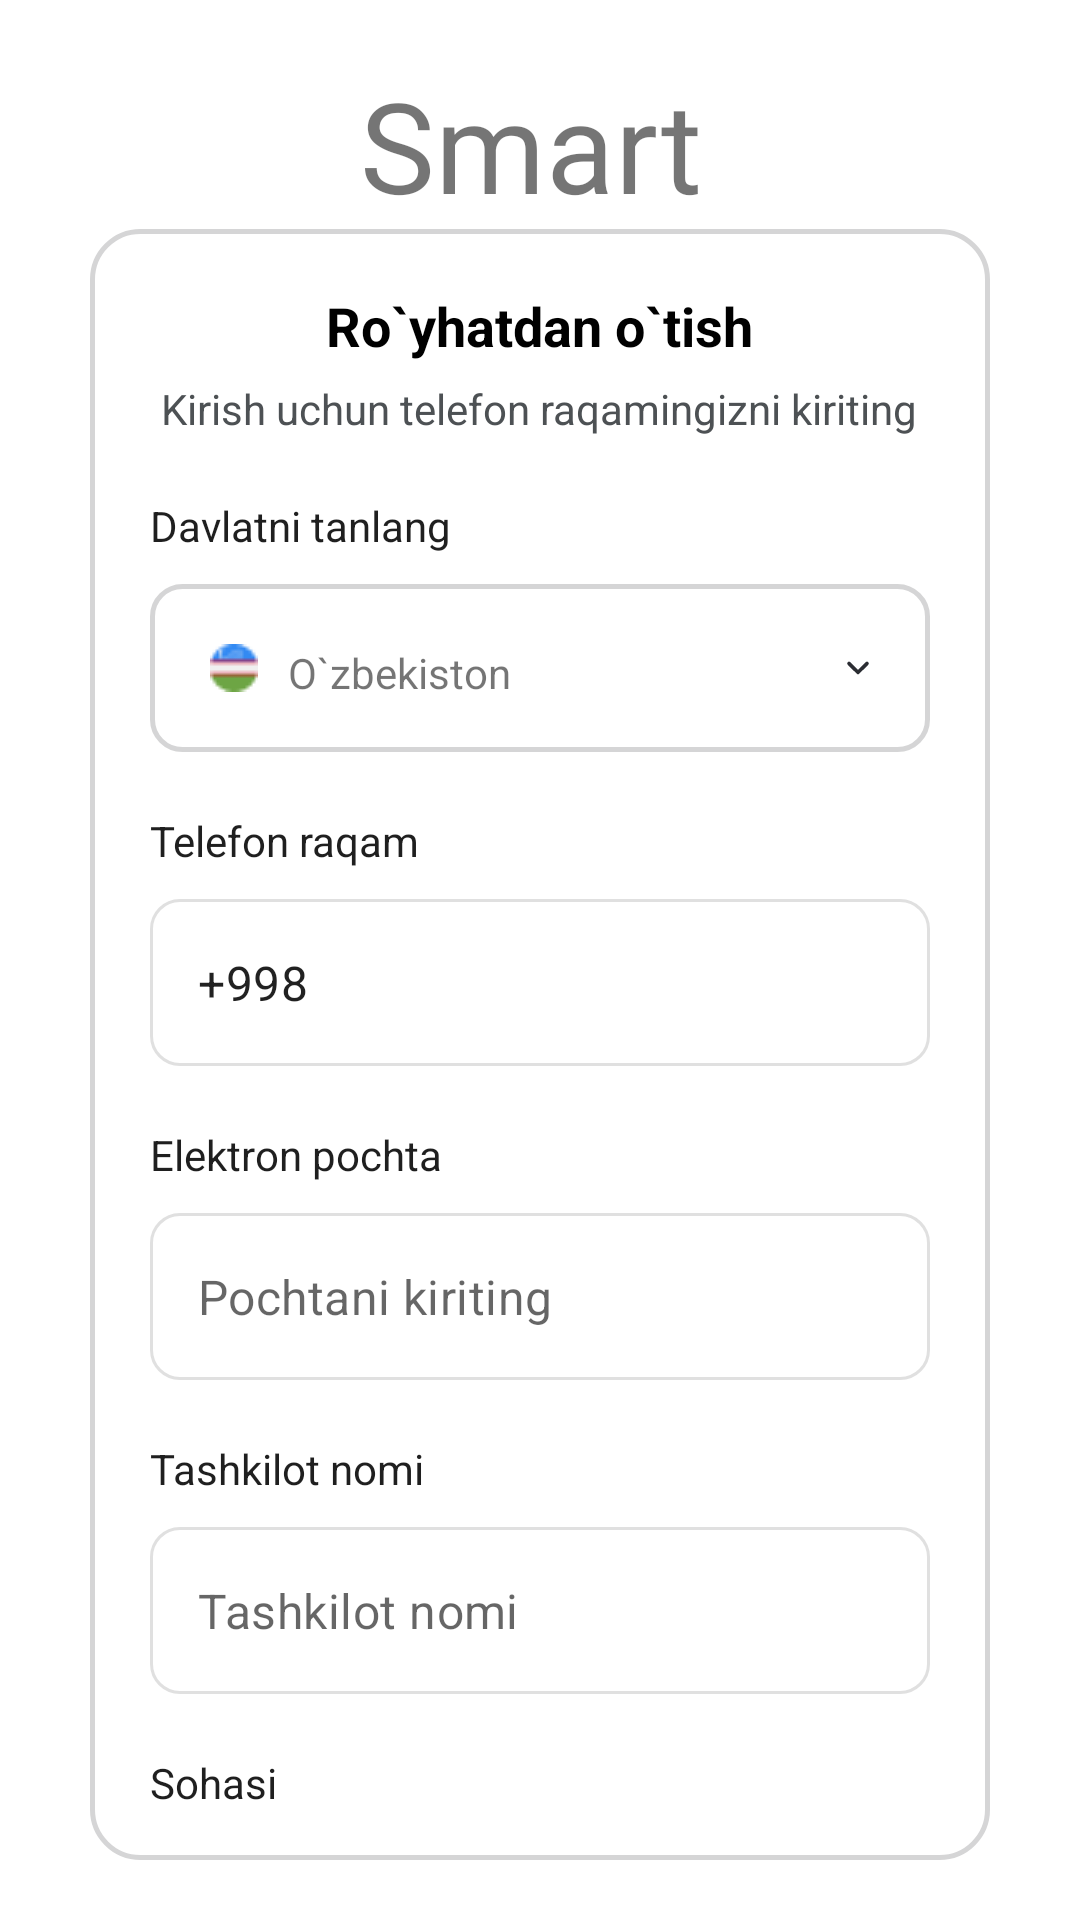

Here is an Android app screen rendered from its layout file. Give the layout XML and the strings, colors and styles it references.
<!-- AndroidManifest.xml: application theme Theme.SmartjobTimepad -->
<!-- res/layout/fragment_sign_up.xml -->
<?xml version="1.0" encoding="utf-8"?>
<androidx.constraintlayout.widget.ConstraintLayout
    xmlns:android="http://schemas.android.com/apk/res/android"
    xmlns:app="http://schemas.android.com/apk/res-auto"
    xmlns:tools="http://schemas.android.com/tools"
    android:layout_width="match_parent"
    android:layout_height="match_parent"
    android:padding="@dimen/pm_20dp"
    tools:context=".login.fragments.SignUpFragment">

    <LinearLayout
        android:id="@+id/linearLayout2"
        android:layout_width="wrap_content"
        android:layout_height="wrap_content"
        android:paddingHorizontal="100dp"
        app:layout_constraintEnd_toEndOf="parent"
        app:layout_constraintStart_toStartOf="parent"
        app:layout_constraintTop_toTopOf="parent">

        <TextView
            android:id="@+id/txt"
            android:layout_width="wrap_content"
            android:layout_height="wrap_content"
            android:fontFamily="@font/fonts_jaldi_bold"
            android:maxLines="1"
            android:text="@string/smartjob"
            android:textSize="@dimen/txt_42sp" />
    </LinearLayout>


    <androidx.appcompat.widget.LinearLayoutCompat
        android:id="@+id/linearLayoutCompat2"
        android:layout_width="0dp"
        android:layout_height="0dp"
        android:layout_marginHorizontal="@dimen/pm_10dp"
        android:background="@drawable/bg_line_radius"
        android:gravity="center"
        android:maxWidth="100dp"
        android:minWidth="330dp"
        android:orientation="vertical"
        android:padding="@dimen/pm_20dp"
        app:layout_constraintBottom_toBottomOf="parent"
        app:layout_constraintEnd_toEndOf="@+id/linearLayout2"
        app:layout_constraintHorizontal_bias="0.45"
        app:layout_constraintStart_toStartOf="@+id/linearLayout2"
        app:layout_constraintTop_toBottomOf="@+id/linearLayout2"
        app:layout_constraintVertical_bias="0.0">

        <ScrollView
            android:layout_width="match_parent"
            android:layout_height="match_parent"
            android:overScrollMode="never"
            android:scrollbars="none">

            <androidx.appcompat.widget.LinearLayoutCompat
                android:layout_width="match_parent"
                android:layout_height="wrap_content"
                android:orientation="vertical">

                <TextView
                    android:layout_width="wrap_content"
                    android:layout_height="wrap_content"
                    android:layout_gravity="center_horizontal"
                    android:text="@string/ro_yhatdan_o_tish"
                    android:textColor="@color/black"
                    android:textSize="@dimen/txt_18sp"
                    android:textStyle="bold" />

                <TextView
                    android:layout_width="wrap_content"
                    android:layout_height="wrap_content"
                    android:layout_gravity="center_horizontal"
                    android:layout_marginTop="@dimen/pm_6dp"
                    android:maxLines="1"
                    android:text="@string/kirish_uchun_telefon_raqamingizni_kiriting"
                    android:textColor="#4d5154"
                    android:textSize="14sp" />

                <TextView
                    android:layout_width="wrap_content"
                    android:layout_height="wrap_content"
                    android:layout_gravity="start"
                    android:layout_marginTop="@dimen/pm_20dp"
                    android:text="@string/davlatni_tanlang"
                    android:textColor="#1f1f1f" />

                <androidx.appcompat.widget.LinearLayoutCompat
                    android:layout_width="match_parent"
                    android:layout_height="@dimen/pm_56dp"
                    android:layout_marginTop="@dimen/pm_10dp"
                    android:background="@drawable/bg_line_radius2"
                    android:gravity="center"
                    android:padding="@dimen/pm_20dp">

                    <ImageView
                        android:layout_width="wrap_content"
                        android:layout_height="wrap_content"
                        android:src="@drawable/flag_uzbekistan" />

                    <TextView
                        android:layout_width="wrap_content"
                        android:layout_height="wrap_content"
                        android:layout_marginHorizontal="@dimen/pm_10dp"
                        android:layout_weight="1"
                        android:text="@string/o_zbekiston"
                        />

                    <ImageView
                        android:layout_width="wrap_content"
                        android:layout_height="wrap_content"
                        android:src="@drawable/ic_strelca_buttom" />
                </androidx.appcompat.widget.LinearLayoutCompat>

                <TextView
                    android:layout_width="wrap_content"
                    android:layout_height="wrap_content"
                    android:layout_gravity="start"
                    android:layout_marginTop="@dimen/pm_20dp"
                    android:text="@string/telefon_raqam"
                    android:textColor="#1f1f1f" />


                <com.google.android.material.textfield.TextInputLayout
                    style="@style/CustomerEditText"
                    android:layout_width="match_parent"
                    android:layout_height="wrap_content">

                    <com.google.android.material.textfield.TextInputEditText
                        android:layout_width="match_parent"
                        android:layout_height="match_parent"
                        android:inputType="phone"
                        android:maxLines="1"
                        android:text="+998" />
                </com.google.android.material.textfield.TextInputLayout>

                <TextView
                    android:layout_width="wrap_content"
                    android:layout_height="wrap_content"
                    android:layout_gravity="start"
                    android:text="@string/elektron_pochta"
                    android:textColor="#1f1f1f" />


                <com.google.android.material.textfield.TextInputLayout
                    android:layout_width="match_parent"
                    android:layout_height="wrap_content"
                    style="@style/CustomerEditText"
                    >
                    <com.google.android.material.textfield.TextInputEditText
                        android:layout_width="match_parent"
                        android:layout_height="match_parent"
                        android:inputType="textEmailAddress"
                        android:hint="@string/pochtani_kiriting"
                        android:maxLines="1" />
                </com.google.android.material.textfield.TextInputLayout>

                <TextView
                    android:layout_width="wrap_content"
                    android:layout_height="wrap_content"
                    android:layout_gravity="start"
                    android:text="@string/tashkilot_nomi"
                    android:textColor="#1f1f1f" />

                <com.google.android.material.textfield.TextInputLayout
                    android:layout_width="match_parent"
                    android:layout_height="wrap_content"

                    style="@style/CustomerEditText"
                    >
                    <com.google.android.material.textfield.TextInputEditText
                        android:layout_width="match_parent"
                        android:layout_height="match_parent"
                        android:inputType="textCapSentences"
                        android:hint="@string/tashkilot_nomi"
                        android:maxLines="1" />
                </com.google.android.material.textfield.TextInputLayout>

                <TextView
                    android:layout_width="wrap_content"
                    android:layout_height="wrap_content"
                    android:layout_gravity="start"
                    android:text="@string/sohasi"
                    android:textColor="#1f1f1f" />

                <androidx.appcompat.widget.LinearLayoutCompat
                    android:layout_width="match_parent"
                    android:layout_height="@dimen/pm_56dp"
                    android:layout_marginTop="@dimen/pm_10dp"
                    android:background="@drawable/bg_line_radius2"
                    android:gravity="center_vertical"
                    android:paddingHorizontal="@dimen/pm_10dp">


                    <EditText
                        android:layout_width="match_parent"
                        android:layout_height="wrap_content"
                        android:backgroundTint="@color/white"
                        android:drawableEnd="@drawable/ic_strelca_buttom"
                        android:hint="@string/nom"
                        android:maxLines="1" />

                </androidx.appcompat.widget.LinearLayoutCompat>

                <TextView
                    android:layout_width="wrap_content"
                    android:layout_height="wrap_content"
                    android:layout_gravity="start"
                    android:layout_marginTop="@dimen/pm_20dp"
                    android:text="@string/xodimlar_soni"
                    android:textColor="#1f1f1f" />

                <androidx.appcompat.widget.LinearLayoutCompat
                    android:layout_width="match_parent"
                    android:layout_height="@dimen/pm_56dp"
                    android:layout_marginTop="@dimen/pm_10dp"
                    android:background="@drawable/bg_line_radius2"
                    android:gravity="center_vertical"
                    android:paddingHorizontal="@dimen/pm_10dp">


                    <EditText
                        android:layout_width="match_parent"
                        android:layout_height="wrap_content"
                        android:backgroundTint="@color/white"
                        android:drawableEnd="@drawable/ic_strelca_buttom"
                        android:hint="1-5"
                        android:maxLines="1" />

                </androidx.appcompat.widget.LinearLayoutCompat>

                <CheckBox
                    android:layout_width="wrap_content"
                    android:layout_height="wrap_content"
                    android:text="@string/sayt_foydalanish_shartlari_va_maxfiylik_nsiyosati_bilan_tanishdim"
                    android:textColor="@color/color_text_gren" />

                <androidx.appcompat.widget.AppCompatButton
                    android:id="@+id/btn_next"
                    android:layout_width="match_parent"
                    android:layout_height="wrap_content"
                    android:layout_marginTop="@dimen/pm_20dp"
                    android:background="@drawable/bg_btn_next"
                    android:elevation="@dimen/pm_0dp"
                    android:fontFamily="@font/fonts_inter2"
                    android:text="@string/davom_etish"
                    android:textAllCaps="false"
                    android:textColor="@color/white"
                    android:textSize="@dimen/txt_18sp"
                    android:textStyle="normal"
                    app:elevation="@dimen/pm_0dp" />

            </androidx.appcompat.widget.LinearLayoutCompat>
        </ScrollView>


    </androidx.appcompat.widget.LinearLayoutCompat>


</androidx.constraintlayout.widget.ConstraintLayout>
<!-- resources referenced by this layout -->
<resources>
  <color name="black">#FF000000</color>
  <color name="color_text_gren">#1F1F1F</color>
  <color name="white">#FFFFFFFF</color>
  <dimen name="pm_0dp">0dp</dimen>
  <dimen name="pm_10dp">10dp</dimen>
  <dimen name="pm_20dp">20dp</dimen>
  <dimen name="pm_56dp">56dp</dimen>
  <dimen name="pm_6dp">6dp</dimen>
  <dimen name="txt_18sp">18sp</dimen>
  <dimen name="txt_42sp">42sp</dimen>
  <!-- drawable bg_btn_next (drawable-v24) -->
  <?xml version="1.0" encoding="utf-8"?>
  <selector xmlns:android="http://schemas.android.com/apk/res/android">
      <item >
          <shape>
              <corners android:radius="@dimen/pm_10dp"/>
              <solid android:color="#2b64f3"/>
          </shape>
      </item>
  </selector>
  <!-- drawable bg_line_radius (drawable) -->
  <?xml version="1.0" encoding="utf-8"?>
  <selector xmlns:android="http://schemas.android.com/apk/res/android">
      <item >
          <shape>
              <corners android:radius="16dp"/>
              <stroke android:color="#D5D5D6" android:width="1.5dp"/>
          </shape>
      </item>
  </selector>
  <!-- drawable bg_line_radius2 (drawable-v24) -->
  <?xml version="1.0" encoding="utf-8"?>
  <selector xmlns:android="http://schemas.android.com/apk/res/android">
      <item >
          <shape>
              <corners android:radius="@dimen/pm_10dp"/>
              <stroke android:color="#D5D5D6" android:width="1.5dp"/>
          </shape>
      </item>
  </selector>
  <!-- drawable ic_strelca_buttom (drawable) -->
  <vector xmlns:android="http://schemas.android.com/apk/res/android"
      android:width="8dp"
      android:height="6dp"
      android:viewportWidth="8"
      android:viewportHeight="6">
    <path
        android:pathData="M1,1.5L4,4.4789L7,1.5"
        android:strokeLineJoin="round"
        android:strokeWidth="1.2"
        android:fillColor="#00000000"
        android:strokeColor="#2B2D33"
        android:strokeLineCap="round"/>
  </vector>
  <string name="davlatni_tanlang">Davlatni tanlang</string>
  <string name="davom_etish">Davom etish</string>
  <string name="elektron_pochta">Elektron pochta</string>
  <string name="kirish_uchun_telefon_raqamingizni_kiriting">Kirish uchun telefon raqamingizni kiriting</string>
  <string name="nom">Nom</string>
  <string name="o_zbekiston">O`zbekiston</string>
  <string name="pochtani_kiriting">Pochtani kiriting</string>
  <string name="ro_yhatdan_o_tish">Ro`yhatdan o`tish</string>
  <string name="sayt_foydalanish_shartlari_va_maxfiylik_nsiyosati_bilan_tanishdim">Sayt foydalanish shartlari va maxfiylik\nsiyosati bilan tanishdim</string>
  <string name="smartjob">Smartjob</string>
  <string name="sohasi">Sohasi</string>
  <string name="tashkilot_nomi">Tashkilot nomi</string>
  <string name="telefon_raqam">Telefon raqam</string>
  <string name="xodimlar_soni">Xodimlar soni</string>
  <style name="Theme.SmartjobTimepad" parent="Theme.MaterialComponents.Light.NoActionBar">
          
          <item name="colorPrimary">@color/purple_500</item>
          <item name="colorPrimaryVariant">@color/purple_700</item>
          <item name="colorOnPrimary">@color/white</item>
          
          <item name="colorSecondary">@color/teal_200</item>
          <item name="colorSecondaryVariant">@color/teal_700</item>
          <item name="colorOnSecondary">@color/black</item>
          
          <item name="android:statusBarColor">@color/white</item>
          <item name="android:windowLightStatusBar">true</item>
          
      </style>
  <color name="edit_text_out_line_color">@color/color_text_input_outline</color>
  <color name="btn_next_color">#2b64f3</color>
  <color name="purple_500">#FF6200EE</color>
  <color name="purple_700">#FF3700B3</color>
  <color name="teal_200">#FF03DAC5</color>
  <color name="teal_700">#FF018786</color>
</resources>
